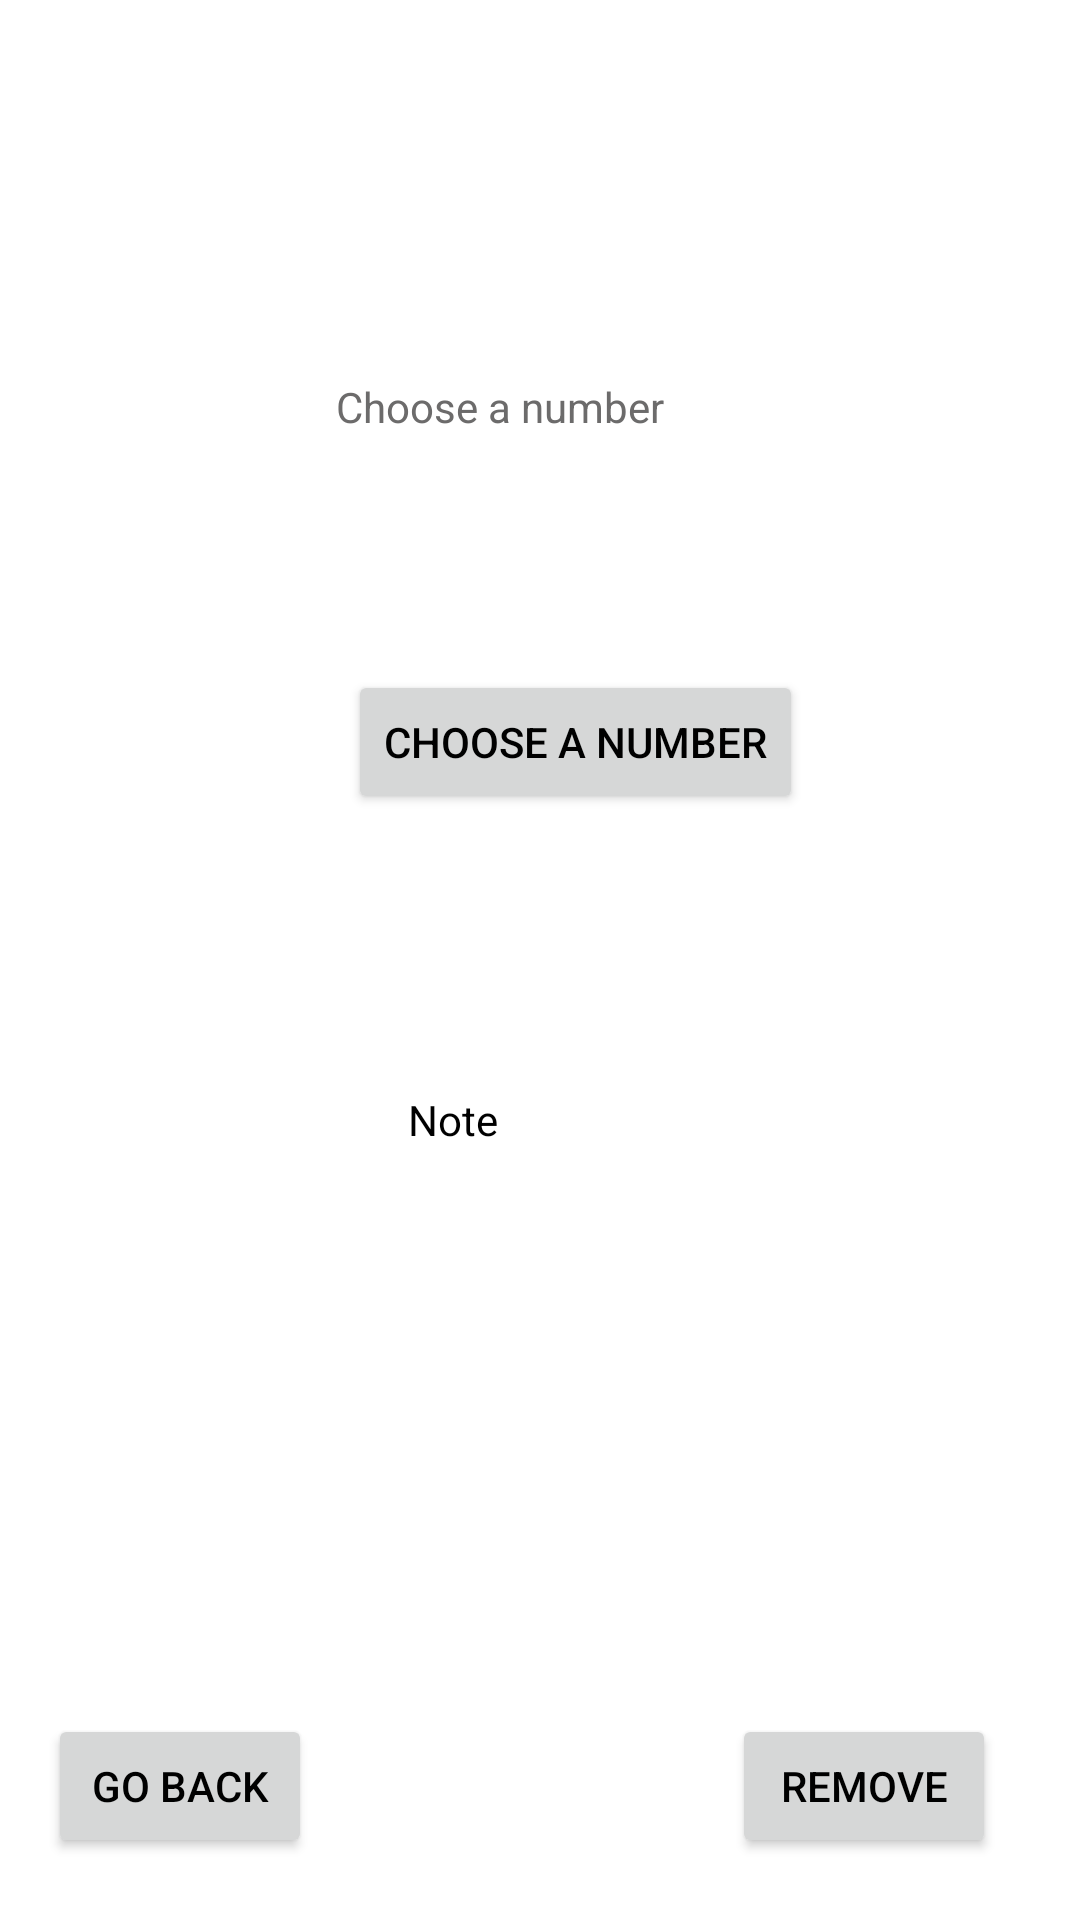

Android layout source for this screen:
<!-- AndroidManifest.xml: application theme Theme.Sudoku -->
<!-- res/layout/activity_choose_num.xml -->
<?xml version="1.0" encoding="utf-8"?>
<androidx.constraintlayout.widget.ConstraintLayout xmlns:android="http://schemas.android.com/apk/res/android"
    android:layout_width="match_parent"
    android:layout_height="match_parent"
    xmlns:app="http://schemas.android.com/apk/res-auto">

    <TextView
        android:id="@+id/textView11"
        android:layout_width="wrap_content"
        android:layout_height="wrap_content"
        android:layout_marginLeft="112dp"
        android:text="Choose a number"
        app:layout_constraintBottom_toBottomOf="parent"
        app:layout_constraintLeft_toLeftOf="parent"
        app:layout_constraintTop_toTopOf="parent"
        app:layout_constraintVertical_bias="0.203"
        android:layout_marginStart="112dp" />

    <Spinner
        android:id="@+id/spinner"
        android:layout_width="144dp"
        android:layout_height="27dp"
        android:layout_marginLeft="112dp"
        app:layout_constraintBottom_toBottomOf="parent"
        app:layout_constraintLeft_toLeftOf="parent"
        app:layout_constraintTop_toTopOf="parent"
        app:layout_constraintVertical_bias="0.274"
        android:layout_marginStart="112dp" />

    <Button
        android:id="@+id/buttonChooseNumber"
        android:layout_width="wrap_content"
        android:layout_height="wrap_content"
        android:layout_marginLeft="116dp"
        android:onClick="chooseNumberButtonClicked"
        android:text="Choose a number"
        app:layout_constraintBottom_toBottomOf="parent"
        app:layout_constraintLeft_toLeftOf="parent"
        app:layout_constraintTop_toTopOf="parent"
        app:layout_constraintVertical_bias="0.377"
        android:layout_marginStart="116dp" />

    <Button
        android:id="@+id/button"
        android:layout_width="wrap_content"
        android:layout_height="wrap_content"
        android:layout_marginLeft="16dp"
        android:onClick="onGoBackButtonClicked"
        android:text="Go back"
        app:layout_constraintBottom_toBottomOf="parent"
        app:layout_constraintLeft_toLeftOf="parent"
        app:layout_constraintTop_toTopOf="parent"
        app:layout_constraintVertical_bias="0.965"
        android:layout_marginStart="16dp" />

    <CheckBox
        android:id="@+id/checkBox"
        android:layout_width="wrap_content"
        android:layout_height="wrap_content"
        android:layout_marginLeft="104dp"
        android:text="Note"
        android:onClick="onCheckBoxClicked"
        app:layout_constraintBottom_toBottomOf="parent"
        app:layout_constraintLeft_toLeftOf="parent"
        app:layout_constraintTop_toTopOf="parent"
        app:layout_constraintVertical_bias="0.59"
        android:layout_marginStart="104dp" />

    <Button
        android:id="@+id/button2"
        android:layout_width="wrap_content"
        android:layout_height="wrap_content"
        android:layout_marginLeft="244dp"
        android:onClick="onRemovePieceButtonClicked"
        android:text="Remove"
        app:layout_constraintBottom_toBottomOf="parent"
        app:layout_constraintLeft_toLeftOf="parent"
        app:layout_constraintTop_toTopOf="parent"
        app:layout_constraintVertical_bias="0.965"
        android:layout_marginStart="244dp" />

</androidx.constraintlayout.widget.ConstraintLayout>
<!-- resources referenced by this layout -->
<resources>
  <style name="Theme.Sudoku" parent="Theme.MaterialComponents.DayNight.DarkActionBar">
          
          <item name="colorPrimary">@color/purple_500</item>
          <item name="colorPrimaryVariant">@color/purple_700</item>
          <item name="colorOnPrimary">@color/white</item>
          
          <item name="colorSecondary">@color/teal_200</item>
          <item name="colorSecondaryVariant">@color/teal_700</item>
          <item name="colorOnSecondary">@color/black</item>
          
          <item name="android:statusBarColor" tools:targetApi="l">?attr/colorPrimaryVariant</item>
          
  
          <item name="android:textColorPrimary">@color/black</item>
          <item name="android:textColorSecondary">@color/white</item>
          <item name="android:textColorTertiary">@color/dark_gray</item>
          <item name="actionBarItemBackground">@color/purple_700</item>
      </style>
  <color name="purple_500">#FF6200EE</color>
  <color name="purple_700">#FF3700B3</color>
  <color name="white">#FFFFFFFF</color>
  <color name="teal_200">#FF03DAC5</color>
  <color name="teal_700">#FF018786</color>
  <color name="black">#FF000000</color>
  <color name="dark_gray">#6C6B6B</color>
</resources>
